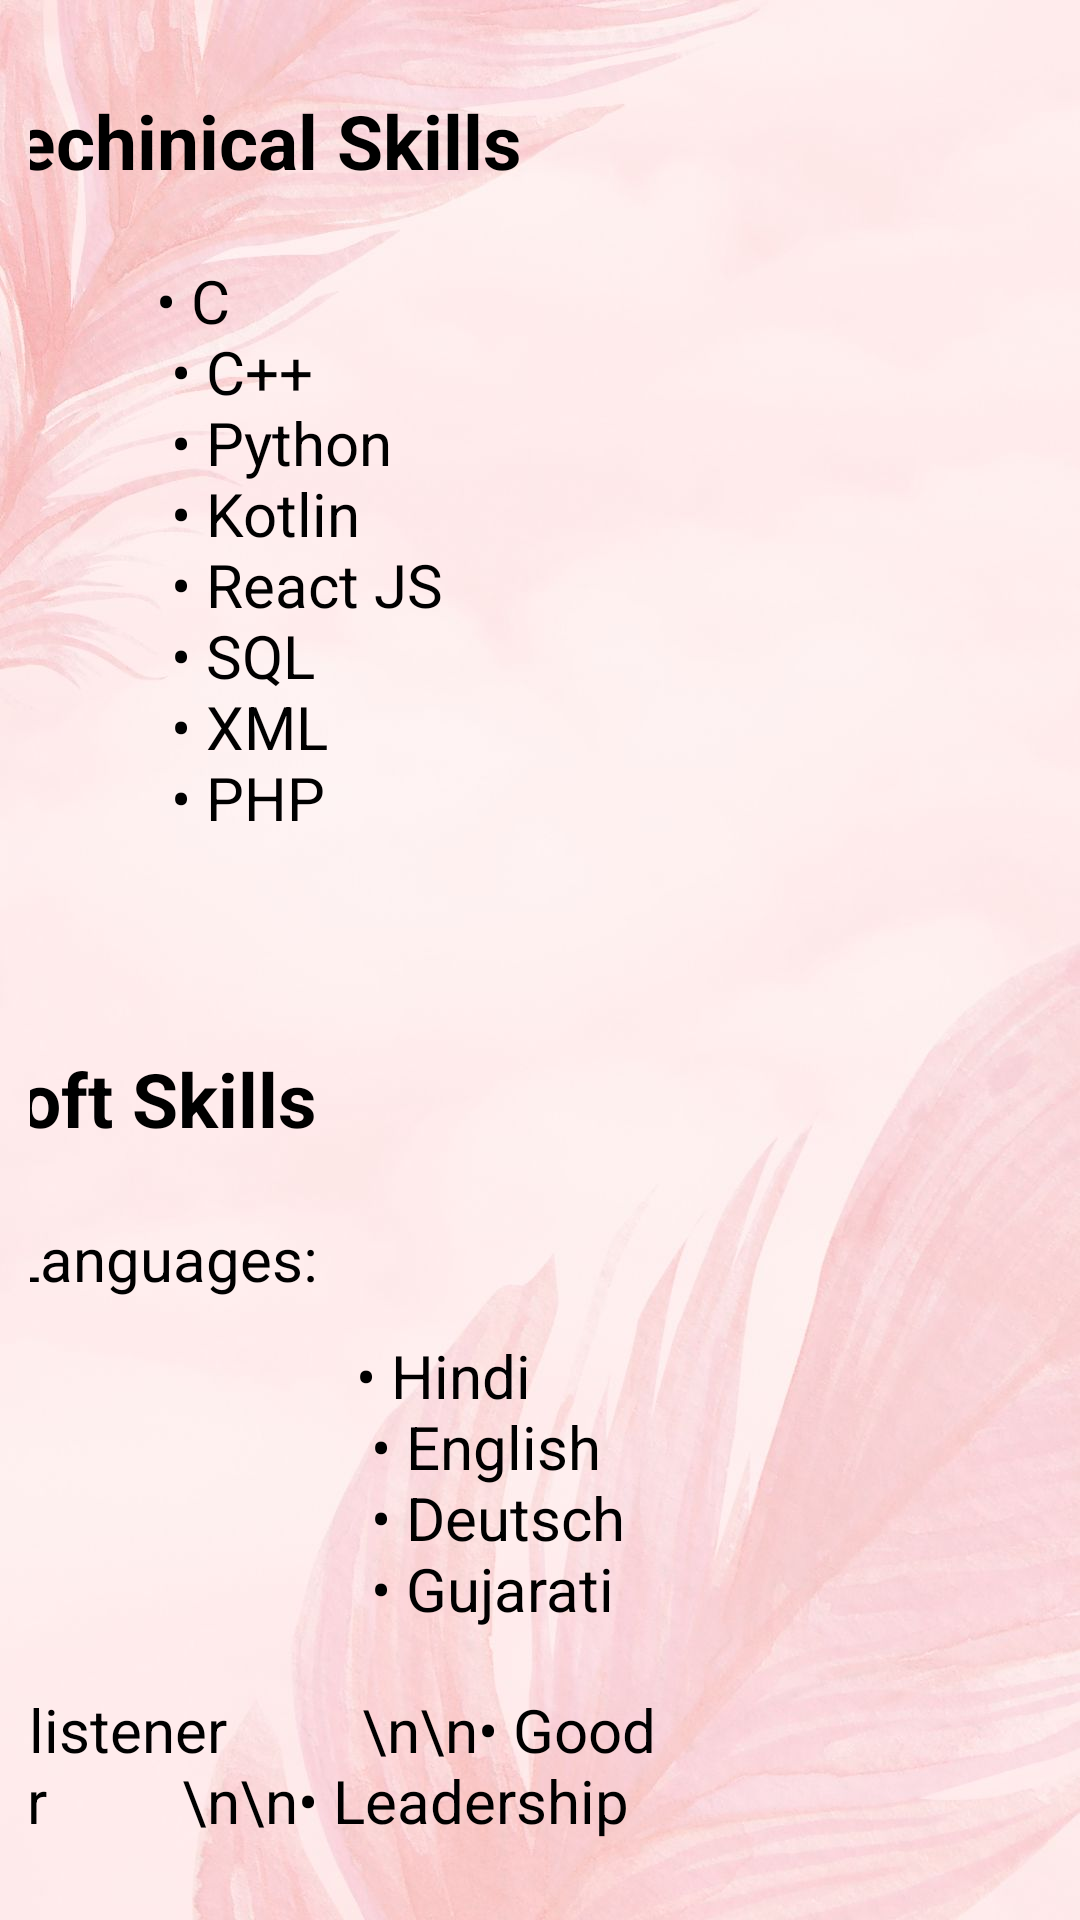

Produce the Android XML layout that renders to this screen, including the resource entries it uses.
<!-- AndroidManifest.xml: application theme Theme.LokeshwarJakhar -->
<!-- res/layout/skills.xml -->
<?xml version="1.0" encoding="utf-8"?>
<ScrollView xmlns:android="http://schemas.android.com/apk/res/android"
    xmlns:app="http://schemas.android.com/apk/res-auto"
    xmlns:tools="http://schemas.android.com/tools"
    android:layout_width="match_parent"
    android:layout_height="match_parent"
    android:background="@drawable/back"
    tools:context=".Skills">

    <androidx.constraintlayout.widget.ConstraintLayout
        android:layout_width="wrap_content"
        android:layout_height="wrap_content"
        android:layout_margin="10dp">
        <TextView
            android:id="@+id/textView3"
            android:layout_width="wrap_content"
            android:layout_height="wrap_content"
            android:layout_marginStart="16dp"
            android:layout_marginTop="20dp"
            android:layout_marginEnd="212dp"
            android:layout_marginBottom="30dp"
            android:text="Techinical Skills"
            android:textSize="25sp"
            android:textStyle="bold"
            app:layout_constraintBottom_toTopOf="@+id/textView2"
            app:layout_constraintEnd_toEndOf="parent"
            app:layout_constraintStart_toStartOf="parent"
            app:layout_constraintTop_toTopOf="parent" />

        <TextView
            android:id="@+id/textView2"
            android:layout_width="wrap_content"
            android:layout_height="wrap_content"
            android:layout_marginStart="42dp"
            android:layout_marginTop="23dp"
            android:text="@string/tech"
            android:textSize="20sp"
            app:layout_constraintStart_toStartOf="parent"
            app:layout_constraintTop_toBottomOf="@+id/textView3" />

        <TextView
            android:id="@+id/textView4"
            android:layout_width="wrap_content"
            android:layout_height="wrap_content"
            android:layout_marginStart="16dp"
            android:layout_marginTop="70dp"
            android:layout_marginEnd="280dp"
            android:text="Soft Skills"
            android:textSize="25sp"
            android:textStyle="bold"
            app:layout_constraintEnd_toEndOf="parent"
            app:layout_constraintStart_toStartOf="parent"
            app:layout_constraintTop_toBottomOf="@+id/textView2" />

        <TextView
            android:id="@+id/textView5"
            android:layout_width="wrap_content"
            android:layout_height="wrap_content"
            android:layout_marginStart="18dp"
            android:layout_marginTop="23dp"
            android:layout_marginEnd="270dp"
            android:text="Languages:"
            android:textSize="20sp"
            app:layout_constraintEnd_toEndOf="parent"
            app:layout_constraintStart_toStartOf="parent"
            app:layout_constraintTop_toBottomOf="@+id/textView4" />

        <TextView
            android:id="@+id/textView6"
            android:layout_width="wrap_content"
            android:layout_height="wrap_content"
            android:layout_marginStart="64dp"
            android:layout_marginTop="12dp"
            android:layout_marginEnd="97dp"
            android:text="@string/soft"
            android:textSize="20sp"
            app:layout_constraintEnd_toEndOf="parent"
            app:layout_constraintStart_toStartOf="parent"
            app:layout_constraintTop_toBottomOf="@+id/textView5" />

        <TextView
            android:layout_width="wrap_content"
            android:layout_height="wrap_content"
            android:layout_marginStart="50dp"
            android:layout_marginTop="20dp"
            android:layout_marginEnd="180dp"
            android:text="&#8226; Good listener
        \n\n&#8226; Good speaker
        \n\n&#8226; Leadership"
            android:textSize="20sp"
            app:layout_constraintEnd_toEndOf="parent"
            app:layout_constraintStart_toStartOf="parent"
            app:layout_constraintTop_toBottomOf="@+id/textView6" />
    </androidx.constraintlayout.widget.ConstraintLayout>



</ScrollView>
<!-- resources referenced by this layout -->
<resources>
  <!-- drawable back: jpg bitmap (drawable, 82008 bytes) -->
  <string name="soft">
          • Hindi\n
          • English\n
          • Deutsch\n
          • Gujarati
      </string>
  <string name="tech">
          • C\n
          • C++\n
          • Python\n
          • Kotlin\n
          • React JS\n
          • SQL\n
          • XML\n
          • PHP
      </string>
  <style name="Theme.LokeshwarJakhar" parent="Theme.MaterialComponents.DayNight.DarkActionBar">
          
          <item name="colorPrimary">@color/button</item>
          <item name="colorPrimaryVariant">@color/theme</item>
          <item name="colorOnPrimary">@color/theme</item>
          
          <item name="colorSecondary">@color/theme</item>
          <item name="colorSecondaryVariant">@color/theme</item>
          <item name="colorOnSecondary">@color/theme</item>
          
          <item name="android:statusBarColor">@color/background</item>
          
          <item name="android:textColor">@color/black</item>
      </style>
  <color name="button">#3B1F2B</color>
  <color name="theme">#E9D6EC</color>
  <color name="background">#E9D6EC</color>
  <color name="black">#FF000000</color>
</resources>
